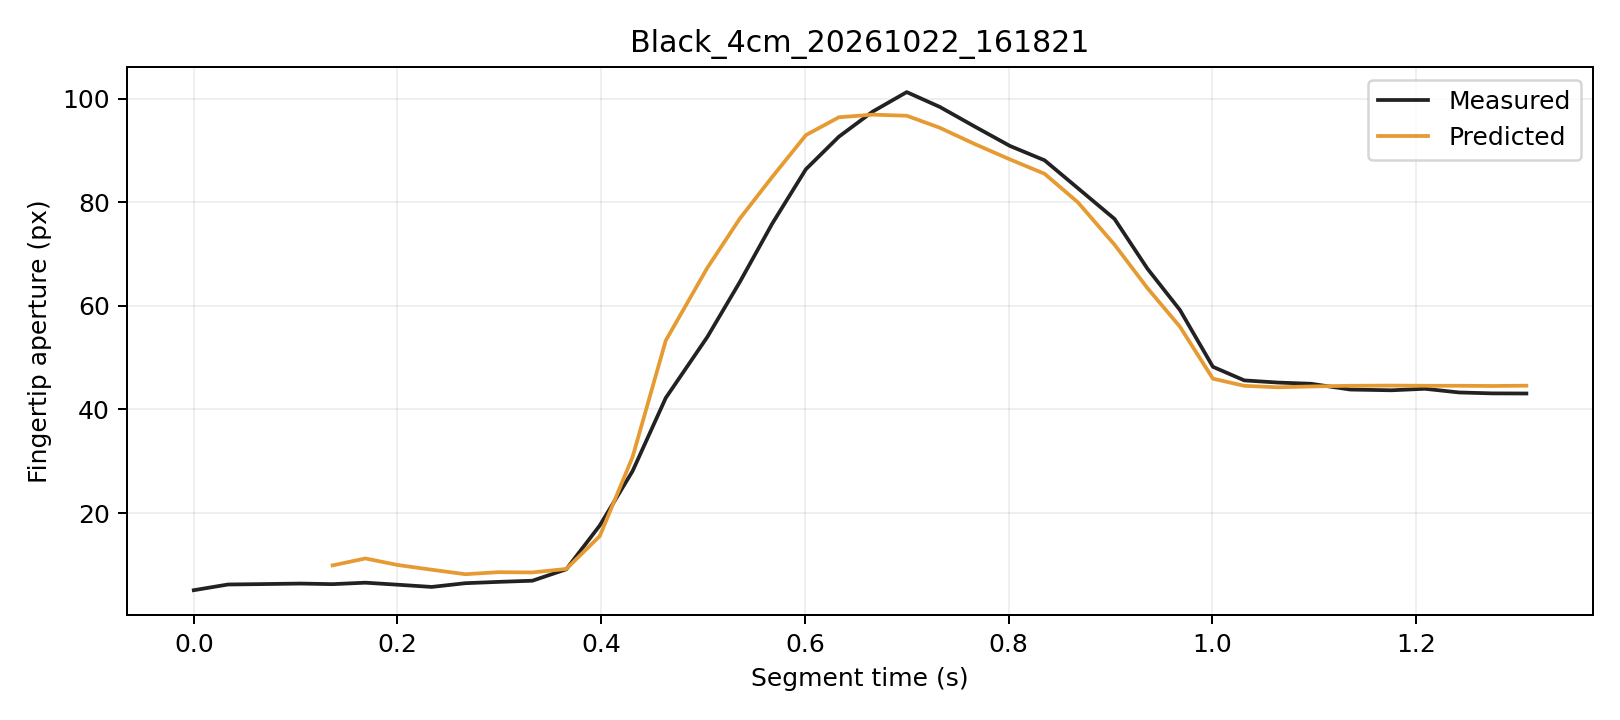

Data behind this chart, as committed beside it:
trial, segment_frame, frame, time_s, distance_px, actual_aperture_px, predicted_window5_px, phase, status
Black_4cm_20261022_161821, 0, 672, 0.0, 246.1, 5.114, , Initial, window_not_ready
Black_4cm_20261022_161821, 1, 673, 0.03366, 247.3, 6.215, , Initial, window_not_ready
Black_4cm_20261022_161821, 2, 674, 0.06615, 247.2, 6.29, , Initial, window_not_ready
Black_4cm_20261022_161821, 3, 675, 0.1045, 246.6, 6.394, , Initial, window_not_ready
Black_4cm_20261022_161821, 4, 676, 0.1363, 245, 6.282, 9.903, Initial, ready
Black_4cm_20261022_161821, 5, 677, 0.1685, 244.6, 6.563, 11.24, Initial, ready
Black_4cm_20261022_161821, 6, 678, 0.2002, 245.1, 6.172, 9.979, Initial, ready
Black_4cm_20261022_161821, 7, 679, 0.2336, 244.8, 5.743, 9.067, Initial, ready
Black_4cm_20261022_161821, 8, 680, 0.2666, 245.6, 6.465, 8.2, Initial, ready
Black_4cm_20261022_161821, 9, 681, 0.2992, 244.7, 6.719, 8.592, Initial, ready
Black_4cm_20261022_161821, 10, 682, 0.3325, 245, 6.944, 8.542, Initial, ready
Black_4cm_20261022_161821, 11, 683, 0.3657, 244.5, 9.15, 9.218, Initial, ready
Black_4cm_20261022_161821, 12, 684, 0.3986, 240.7, 17.6, 15.55, Grasping, ready
Black_4cm_20261022_161821, 13, 685, 0.4308, 234.8, 28.1, 30.82, Grasping, ready
Black_4cm_20261022_161821, 14, 686, 0.4634, 224.3, 42.23, 53.31, Grasping, ready
Black_4cm_20261022_161821, 15, 687, 0.5042, 214.3, 53.98, 67.33, Grasping, ready
Black_4cm_20261022_161821, 16, 688, 0.5361, 200.7, 64.6, 76.83, Grasping, ready
Black_4cm_20261022_161821, 17, 689, 0.5679, 186.3, 75.84, 84.86, Grasping, ready
Black_4cm_20261022_161821, 18, 690, 0.601, 170.4, 86.36, 92.94, Grasping, ready
Black_4cm_20261022_161821, 19, 691, 0.6334, 150.7, 92.64, 96.38, Grasping, ready
Black_4cm_20261022_161821, 20, 692, 0.6667, 130.2, 97.49, 96.89, Grasping, ready
Black_4cm_20261022_161821, 21, 693, 0.7, 109.6, 101.2, 96.68, Grasping, ready
Black_4cm_20261022_161821, 22, 694, 0.7325, 88.44, 98.38, 94.36, Grasping, ready
Black_4cm_20261022_161821, 23, 695, 0.7665, 68.25, 94.63, 91.25, Grasping, ready
Black_4cm_20261022_161821, 24, 696, 0.8014, 49.85, 90.85, 88.25, Grasping, ready
Black_4cm_20261022_161821, 25, 697, 0.8354, 34.37, 88.08, 85.48, Grasping, ready
Black_4cm_20261022_161821, 26, 698, 0.8681, 21.01, 82.7, 79.97, Grasping, ready
Black_4cm_20261022_161821, 27, 699, 0.904, 9.552, 76.77, 71.8, Grasping, ready
Black_4cm_20261022_161821, 28, 700, 0.9364, 1.445, 67.17, 63.42, Grasping, ready
Black_4cm_20261022_161821, 29, 701, 0.9683, 3.837, 59.17, 55.95, Grasping, ready
Black_4cm_20261022_161821, 30, 702, 1.001, 7.202, 48.23, 45.94, Hold, ready
Black_4cm_20261022_161821, 31, 703, 1.031, 7.127, 45.6, 44.55, Hold, ready
Black_4cm_20261022_161821, 32, 704, 1.064, 7.161, 45.19, 44.28, Hold, ready
Black_4cm_20261022_161821, 33, 705, 1.097, 7.218, 44.95, 44.43, Hold, ready
Black_4cm_20261022_161821, 34, 706, 1.136, 7.406, 43.84, 44.56, Hold, ready
Black_4cm_20261022_161821, 35, 707, 1.176, 6.86, 43.69, 44.6, Hold, ready
Black_4cm_20261022_161821, 36, 708, 1.209, 7.35, 43.99, 44.57, Hold, ready
Black_4cm_20261022_161821, 37, 709, 1.242, 7.447, 43.28, 44.57, Hold, ready
Black_4cm_20261022_161821, 38, 710, 1.275, 7.986, 43.1, 44.52, Hold, ready
Black_4cm_20261022_161821, 39, 711, 1.308, 7.002, 43.07, 44.59, Hold, ready
